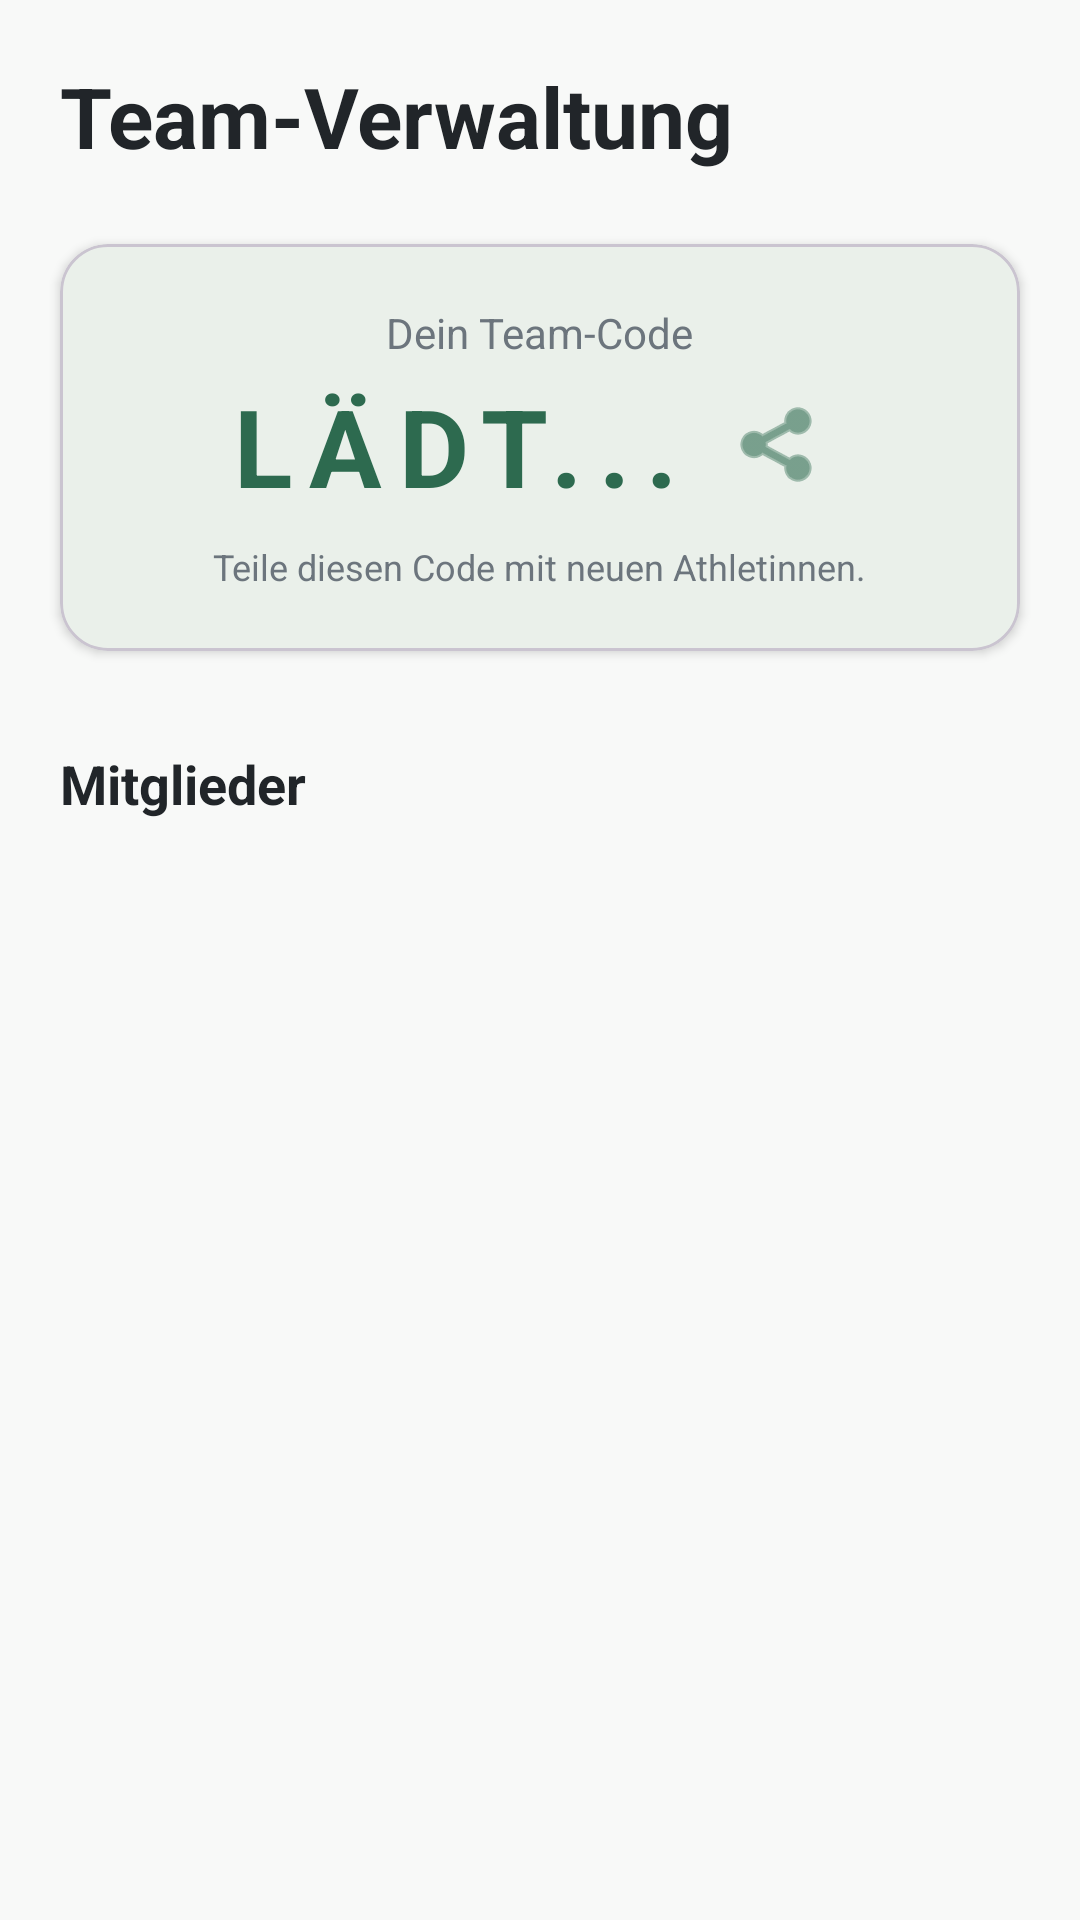

This screen was rendered from an Android layout file. Write that file and the resources it references.
<!-- AndroidManifest.xml: application theme Theme.InPhase -->
<!-- res/layout/fragment_coach_team.xml -->
<?xml version="1.0" encoding="utf-8"?>
<androidx.core.widget.NestedScrollView xmlns:android="http://schemas.android.com/apk/res/android"
    xmlns:app="http://schemas.android.com/apk/res-auto"
    android:layout_width="match_parent"
    android:layout_height="match_parent"
    android:background="@color/background_light"
    android:clipToPadding="false"
    android:fillViewport="true"
    android:paddingBottom="160dp">

    <LinearLayout
        android:layout_width="match_parent"
        android:layout_height="wrap_content"
        android:clipToPadding="false"
        android:orientation="vertical"
        android:padding="20dp"
        android:paddingBottom="160dp">

        <TextView
            android:layout_width="wrap_content"
            android:layout_height="wrap_content"
            android:layout_marginBottom="24dp"
            android:text="@string/team_management_title"
            android:textColor="@color/text_dark"
            android:textSize="28sp"
            android:textStyle="bold" />

        
        <com.google.android.material.card.MaterialCardView
            android:layout_width="match_parent"
            android:layout_height="wrap_content"
            android:layout_marginBottom="32dp"
            app:cardBackgroundColor="@color/pastel_green_light"
            app:cardCornerRadius="16dp"
            app:cardElevation="2dp">

            <LinearLayout
                android:layout_width="match_parent"
                android:layout_height="wrap_content"
                android:gravity="center"
                android:orientation="vertical"
                android:padding="20dp">

                <TextView
                    android:layout_width="wrap_content"
                    android:layout_height="wrap_content"
                    android:layout_marginBottom="4dp"
                    android:text="@string/team_code_header"
                    android:textColor="@color/text_light_gray"
                    android:textSize="14sp" />

                <LinearLayout
                    android:layout_width="wrap_content"
                    android:layout_height="wrap_content"
                    android:orientation="horizontal"
                    android:gravity="center_vertical"
                    android:layout_marginBottom="8dp">

                    <TextView
                        android:id="@+id/tvTeamInviteCode"
                        android:layout_width="wrap_content"
                        android:layout_height="wrap_content"
                        android:text="LÄDT..."
                        android:textSize="36sp"
                        android:letterSpacing="0.15"
                        android:textStyle="bold"
                        android:textColor="?attr/colorPrimary"/>

                    <ImageButton
                        android:id="@+id/btnCopyCode"
                        android:layout_width="48dp"
                        android:layout_height="48dp"
                        android:src="@android:drawable/ic_menu_share"
                        android:background="?attr/selectableItemBackgroundBorderless"
                        android:layout_marginStart="8dp"
                        app:tint="?attr/colorPrimary"
                        android:contentDescription="Code kopieren"/>
                </LinearLayout>

                <TextView
                    android:layout_width="wrap_content"
                    android:layout_height="wrap_content"
                    android:text="@string/team_code_hint"
                    android:textAlignment="center"
                    android:textColor="@color/text_light_gray"
                    android:textSize="12sp" />
            </LinearLayout>
        </com.google.android.material.card.MaterialCardView>

        <TextView
            android:layout_width="wrap_content"
            android:layout_height="wrap_content"
            android:layout_marginBottom="16dp"
            android:text="@string/team_members_header"
            android:textColor="@color/text_dark"
            android:textSize="18sp"
            android:textStyle="bold" />

        <androidx.recyclerview.widget.RecyclerView
            android:id="@+id/rvTeamMembers"
            android:layout_width="match_parent"
            android:layout_height="wrap_content"
            android:nestedScrollingEnabled="false" />

    </LinearLayout>
</androidx.core.widget.NestedScrollView>
<!-- resources referenced by this layout -->
<resources>
  <color name="background_light">#F8F9F8</color>
  <color name="pastel_green_light">#EAF0EA</color>
  <color name="text_dark">#212529</color>
  <color name="text_light_gray">#6C757D</color>
  <string name="team_code_header">Dein Team-Code</string>
  <string name="team_code_hint">Teile diesen Code mit neuen Athletinnen.</string>
  <string name="team_management_title">Team-Verwaltung</string>
  <string name="team_members_header">Mitglieder</string>
  <style name="Theme.InPhase" parent="Base.Theme.InPhase" />
  <style name="Base.Theme.InPhase" parent="Theme.Material3.DayNight.NoActionBar">
          
          <item name="colorPrimary">@color/forest_green</item>
          <item name="colorOnPrimary">@color/white</item>
          <item name="colorPrimaryContainer">@color/pastel_green</item>
          <item name="colorOnPrimaryContainer">@color/forest_green_dark</item>
          
          
          <item name="colorSecondary">@color/pastel_green_light</item>
          <item name="colorOnSecondary">@color/text_dark</item>
          
          
          <item name="android:windowBackground">@color/background_light</item>
          <item name="colorSurface">@color/white</item>
          <item name="colorOnSurface">@color/text_dark</item>
          <item name="colorError">@color/error_color</item>
          <item name="colorOnError">@color/white</item>
      </style>
  <color name="forest_green">#2D6A4F</color>
  <color name="white">#FFFFFFFF</color>
  <color name="pastel_green">#D8E2DC</color>
  <color name="forest_green_dark">#1B4332</color>
  <color name="error_color">#E63946</color>
</resources>
